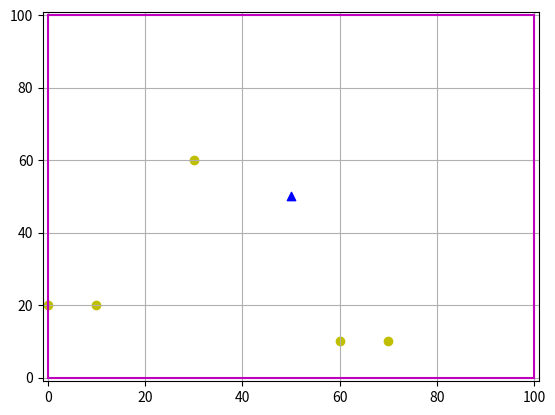

Python code for this plot: (Note: this script raises an exception after producing the figure.)
import matplotlib.pyplot as plt
import numpy as np

class Spychacz():
    a = 0 # kąt

    def __init__(self, x, y):
        self.x = x
        self.y = y
        self.droga = list()
        self.droga.append((self.x, self.y))
        self.droga.append((self.x, self.y))

    def gdzieSpychacz(self):
        return self.x, self.y

    def jedz(self, ruch):
        if ruch == 'G':
            if self.a == 0:
                self.y += 10
            elif self.a == 90:
                self.x += 10
            elif self.a == 180:
                self.y -= 10
            elif self.a == 270:
                self.x -= 10
            self.droga.append((self.x, self.y))
            if self.x > 100:
                self.x = 90
            if self.x < 0:
                self.x = 10
            if self.y > 100:
                self.y = 90
            if self.y < 0:
                self.y = 10
        elif ruch == 'R':
            self.a = (self.a + 90) % 360
        elif ruch == 'L':
            self.a = (360 + self.a - 90) % 360
        if self.a == 0:
            m = '^'
        elif self.a == 90:
            m = '>'
        elif self.a == 180:
            m = 'v'
        elif self.a == 270:
            m = '<'
        return self.x, self.y, m


class Cel:
    def __init__(self):
        self.x = np.random.randint(0,10) * 10
        self.y = np.random.randint(0,10) * 10
        self.trafiony = False

plt.axis([-1,101, -1, 101])
plt.grid(10)
plt.plot([0,0], [0,100], color='m')
plt.plot([0,100], [100,100], color='m')
plt.plot([100,100], [100,0], color='m')
plt.plot([100,0], [0,0], color='m')

spychacz = Spychacz(50,50)
sx, sy = spychacz.gdzieSpychacz()
plt.scatter(sx, sy, color = 'b', marker='^')

lista_celow = list()

for i in range(5):
    cel = Cel()
    plt.scatter(cel.x, cel.y, color='y', marker='o')
    lista_celow.append(cel)

plt.pause(1)
trasa = input('Podaj trase:')

licznik_trafien = 0

for ruch in trasa:
    if ruch not in ['G', 'L', 'R']:
        continue
    sx, sy, sm = spychacz.jedz(ruch)
    for cel in lista_celow:
        if sx == cel.x and sy == cel.y and not cel.trafiony:
            cel.trafiony = True
            plt.scatter(cel.x, cel.y, color = 'r', marker='x')
            licznik_trafien+= 1
    plt.scatter(sx, sy, color = 'b', marker=sm)
    plt.plot((spychacz.droga[-1][0], spychacz.droga[-2][0]), (spychacz.droga[-1][1], spychacz.droga[-2][1]))
    print(f'Ilosc trafien: {licznik_trafien}')
    plt.pause(0.5)


if licznik_trafien > 4:
    print('Wygrana')
else:
    print('Przegrana')

plt.show()